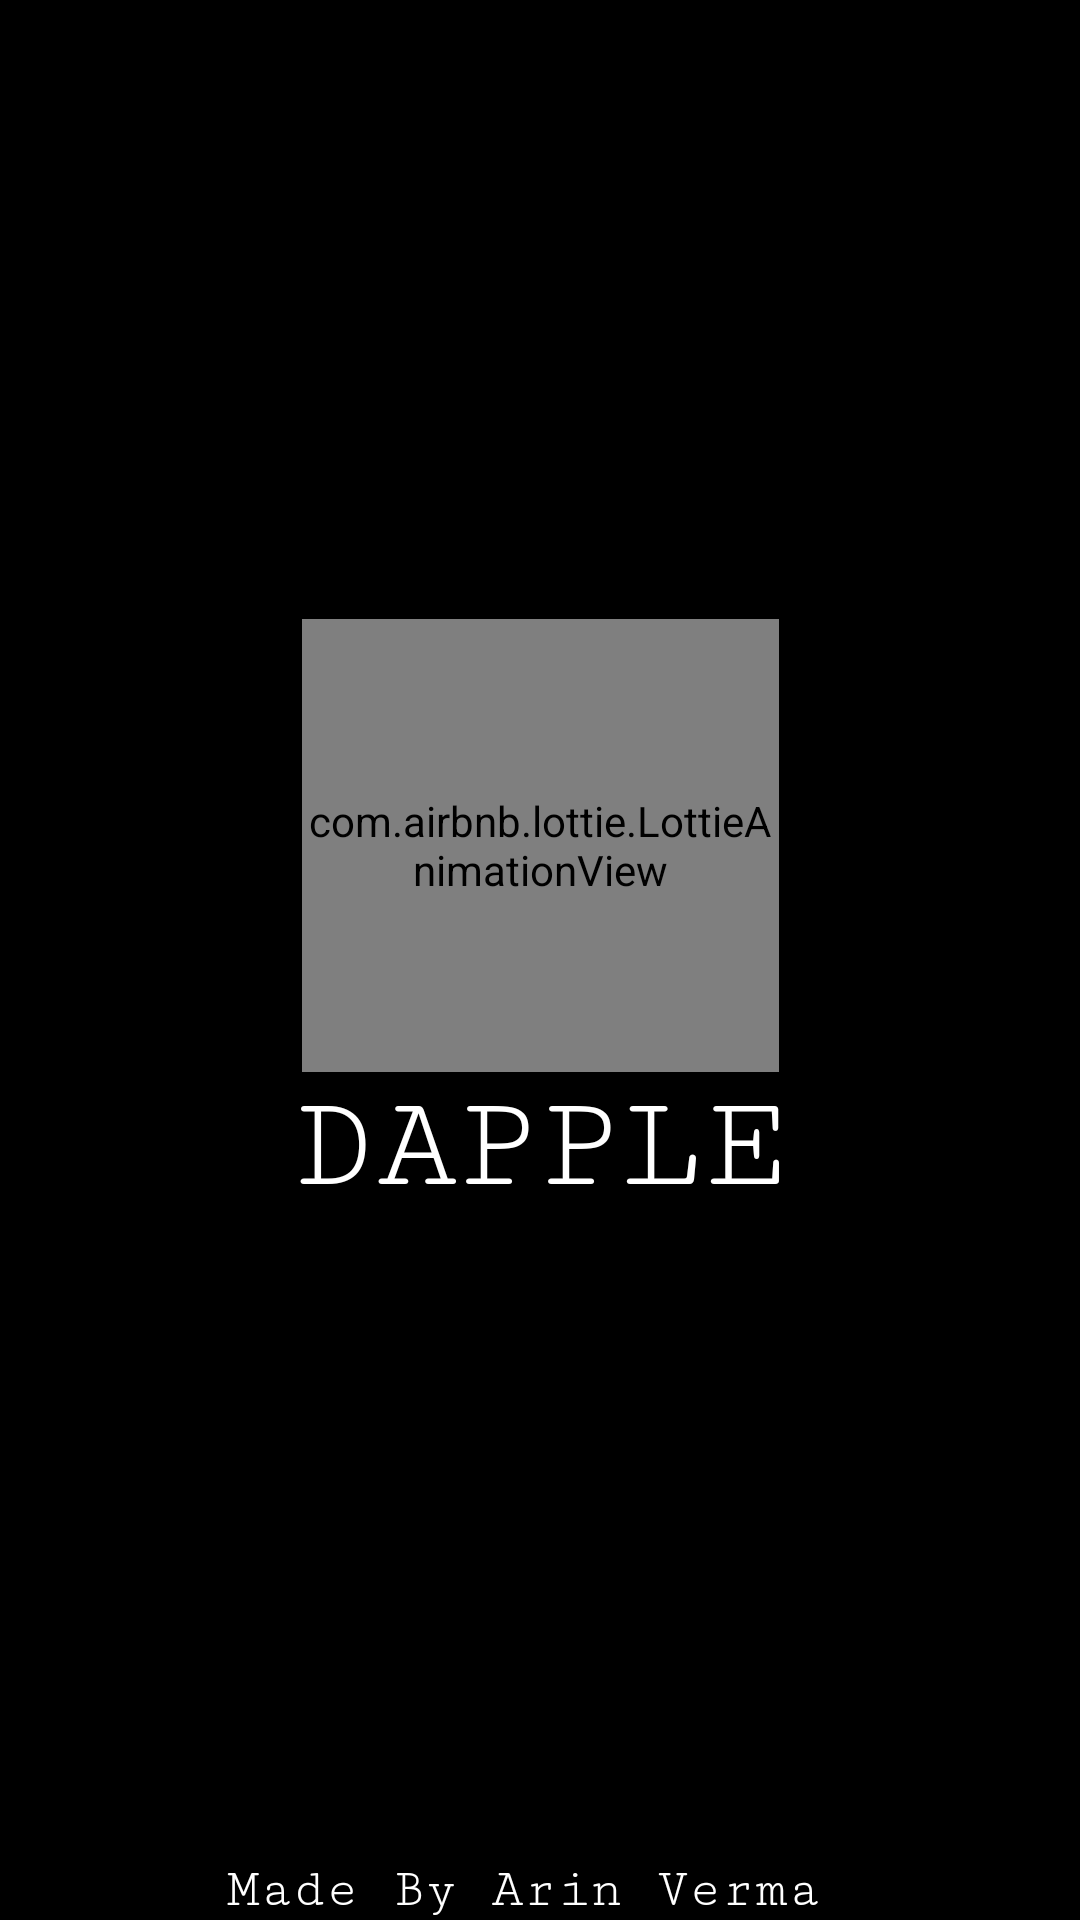

Produce the Android XML layout that renders to this screen, including the resource entries it uses.
<!-- AndroidManifest.xml: application theme Theme.Dapple -->
<!-- res/layout/activity_splash.xml -->
<?xml version="1.0" encoding="utf-8"?>
<androidx.constraintlayout.widget.ConstraintLayout xmlns:android="http://schemas.android.com/apk/res/android"
    xmlns:app="http://schemas.android.com/apk/res-auto"
    xmlns:tools="http://schemas.android.com/tools"
    android:layout_width="match_parent"
    android:layout_height="match_parent"
    tools:context=".SplashActivity"
    android:background="@color/black">

    <com.airbnb.lottie.LottieAnimationView
        android:id="@+id/lottie"
        android:layout_width="159dp"
        android:layout_height="151dp"
        app:layout_constraintBottom_toBottomOf="parent"
        app:layout_constraintLeft_toLeftOf="parent"
        app:layout_constraintRight_toRightOf="parent"
        app:layout_constraintTop_toTopOf="parent"
        app:layout_constraintVertical_bias="0.422"
        app:lottie_autoPlay="true"
        app:lottie_rawRes="@raw/paint" />

    <TextView
        app:layout_constraintTop_toBottomOf="@id/lottie"
        app:layout_constraintLeft_toLeftOf="parent"
        android:id="@+id/heading"
        android:layout_width="match_parent"
        android:layout_height="wrap_content"
        android:gravity="center"
        android:text="DAPPLE"
        android:textColor="@color/white"
        android:textSize="45dp"
        tools:layout_editor_absoluteX="0dp"
        tools:layout_editor_absoluteY="446dp"
        android:fontFamily="serif-monospace"/>

    <TextView
        android:id="@+id/tag"
        android:layout_width="match_parent"
        android:layout_height="wrap_content"
        android:fontFamily="serif-monospace"
        android:gravity="center"
        android:text="Made By Arin Verma "
        android:textColor="@color/white"
        android:textSize="18dp"
        app:layout_constraintLeft_toLeftOf="parent"
        app:layout_constraintBottom_toBottomOf="parent" />

</androidx.constraintlayout.widget.ConstraintLayout>
<!-- resources referenced by this layout -->
<resources>
  <color name="black">#FF000000</color>
  <color name="white">#FFFFFFFF</color>
  <style name="Theme.Dapple" parent="Theme.MaterialComponents.DayNight.DarkActionBar">
          
          <item name="colorPrimary">@color/purple_500</item>
          <item name="colorPrimaryVariant">@color/purple_700</item>
          <item name="colorOnPrimary">@color/white</item>
          
          <item name="colorSecondary">@color/teal_200</item>
          <item name="colorSecondaryVariant">@color/teal_700</item>
          <item name="colorOnSecondary">@color/black</item>
          
          <item name="android:statusBarColor" tools:targetApi="l">?attr/colorPrimaryVariant</item>
          
      </style>
  <color name="purple_500">#FF6200EE</color>
  <color name="purple_700">#FF3700B3</color>
  <color name="teal_200">#FF03DAC5</color>
  <color name="teal_700">#FF018786</color>
</resources>
